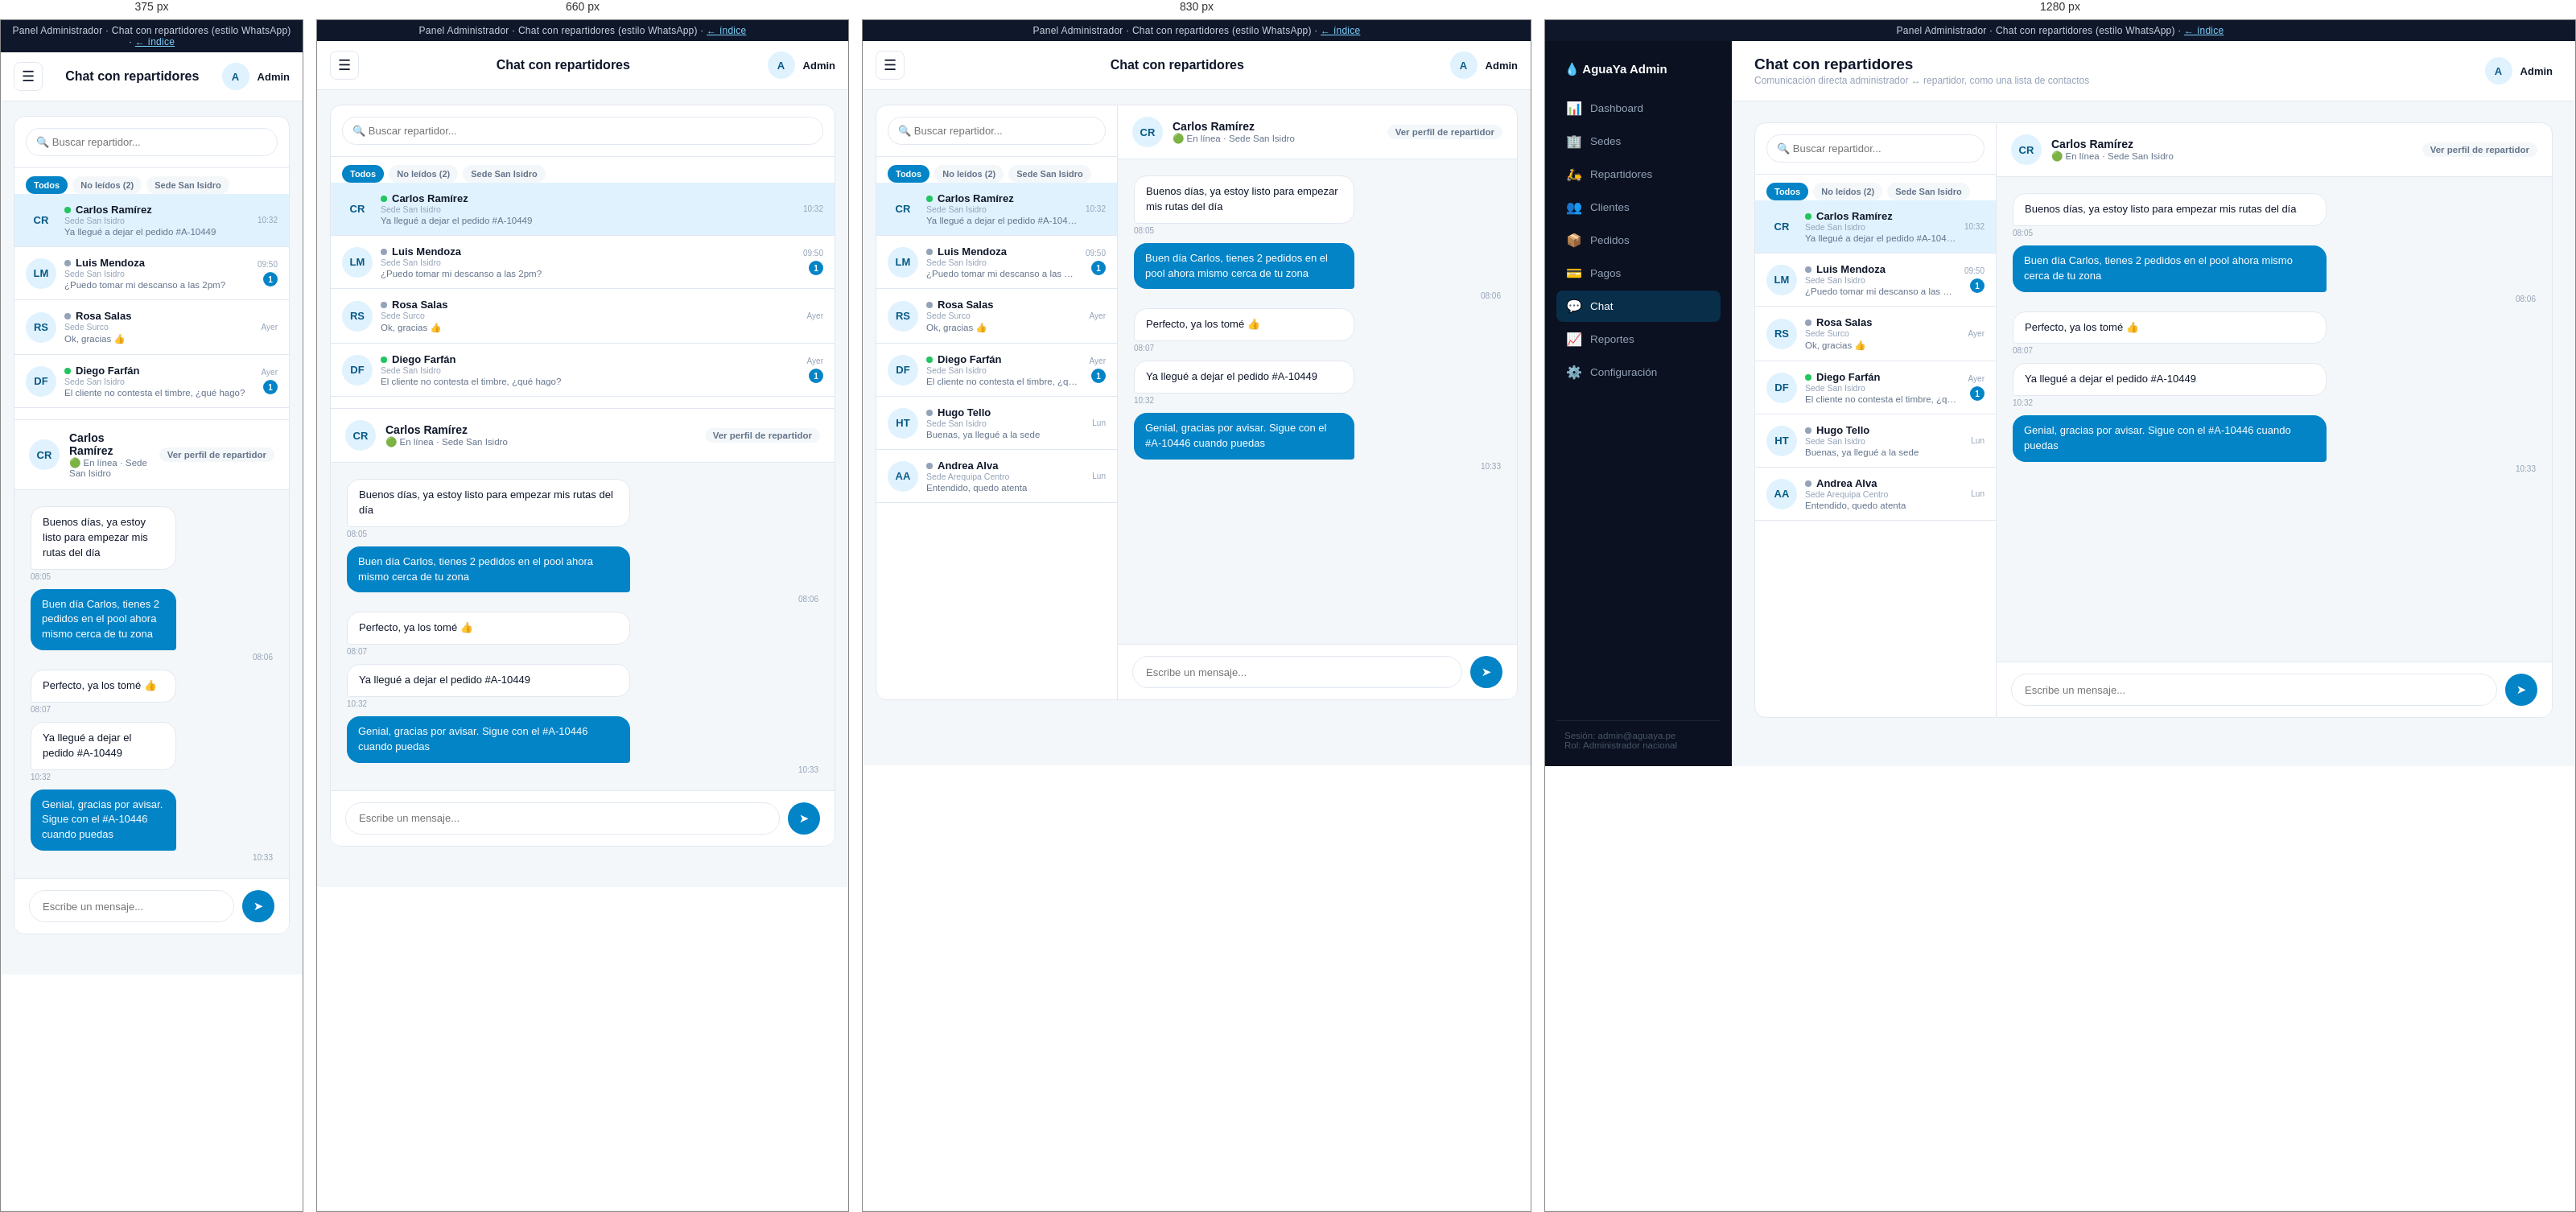
Rendered at 375 px, 660 px, 830 px and 1280 px, left to right.

<!-- file: chat.html -->
<!DOCTYPE html>
<html lang="es">
<head>
<meta charset="UTF-8">
<meta name="viewport" content="width=device-width, initial-scale=1.0">
<title>Admin · Chat con repartidores — Mockup</title>
<link rel="stylesheet" href="../assets/css/styles.css">
<style>
  .chat-shell {
    display: flex;
    height: calc(100vh - 160px);
    min-height: 520px;
    background: var(--color-surface);
    border: 1px solid var(--color-border);
    border-radius: var(--radius-md);
    overflow: hidden;
  }
  .contact-list { width: 300px; flex-shrink: 0; border-right: 1px solid var(--color-border); display: flex; flex-direction: column; }
  .contact-search { padding: 14px; border-bottom: 1px solid var(--color-border); }
  .contact-search input { width: 100%; padding: 9px 12px; border: 1.5px solid var(--color-border); border-radius: 999px; font-size: 13px; }
  .contact-scroll { flex: 1; overflow-y: auto; }
  .contact-item {
    display: flex; align-items: center; gap: 10px; padding: 12px 14px;
    border-bottom: 1px solid var(--color-border); cursor: pointer;
  }
  .contact-item:hover { background: var(--color-bg); }
  .contact-item.active { background: var(--color-primary-light); }
  .contact-item .c-info { flex: 1; min-width: 0; }
  .contact-item .c-name { font-size: 13px; font-weight: 700; display:flex; align-items:center; gap:6px; }
  .contact-item .c-sede { font-size: 10.5px; color: var(--color-text-faint); }
  .contact-item .c-last { font-size: 11.5px; color: var(--color-text-muted); white-space: nowrap; overflow: hidden; text-overflow: ellipsis; margin-top: 2px; }
  .contact-item .c-meta { text-align: right; flex-shrink: 0; }
  .contact-item .c-time { font-size: 10px; color: var(--color-text-faint); }
  .unread-dot {
    display: inline-flex; align-items: center; justify-content: center;
    min-width: 18px; height: 18px; border-radius: 999px; background: var(--color-primary);
    color: #fff; font-size: 10px; font-weight: 800; margin-top: 4px; padding: 0 5px;
  }
  .online-dot { width: 8px; height: 8px; border-radius: 50%; background: #22c55e; flex-shrink: 0; }

  .conv-panel { flex: 1; display: flex; flex-direction: column; min-width: 0; }
  .conv-header { display: flex; align-items: center; gap: 12px; padding: 14px 18px; border-bottom: 1px solid var(--color-border); }
  .conv-header .c-name { font-size: 14px; font-weight: 700; }
  .conv-header .c-status { font-size: 11.5px; color: var(--color-text-muted); }
  .conv-messages { flex: 1; overflow-y: auto; padding: 20px; display: flex; flex-direction: column; gap: 10px; background: var(--color-bg); }
  .msg { max-width: 60%; padding: 10px 14px; border-radius: 16px; font-size: 13px; line-height: 1.45; }
  .msg.in { align-self: flex-start; background: var(--color-surface); border: 1px solid var(--color-border); border-bottom-left-radius: 4px; }
  .msg.out { align-self: flex-end; background: var(--color-primary); color: #fff; border-bottom-right-radius: 4px; }
  .msg-time { font-size: 10px; color: var(--color-text-faint); margin-top: 3px; }
  .conv-input-bar { display: flex; gap: 10px; padding: 14px 18px; border-top: 1px solid var(--color-border); background: var(--color-surface); }
  .conv-input-bar input { flex: 1; border: 1.5px solid var(--color-border); border-radius: 999px; padding: 10px 16px; font-size: 13px; }
  .conv-input-bar button { width: 40px; height: 40px; border-radius: 50%; background: var(--color-primary); color: #fff; border: none; font-size: 15px; flex-shrink: 0; }
  .contact-tabs { display: flex; gap: 6px; padding: 10px 14px 0; }
  .contact-tabs span { font-size: 11px; font-weight: 700; color: var(--color-text-muted); padding: 5px 10px; border-radius: 999px; background: var(--color-bg); }
  .contact-tabs span.active { background: var(--color-primary); color: #fff; }

  @media (max-width: 760px) {
    .chat-shell { flex-direction: column; height: auto; }
    .contact-list { width: 100%; border-right: none; border-bottom: 1px solid var(--color-border); }
    .contact-scroll { max-height: 280px; }
    .conv-panel { min-height: 420px; }
  }
</style>
</head>
<body>
  <div class="mock-banner">Panel Administrador · Chat con repartidores (estilo WhatsApp) · <a href="../index.html">← índice</a></div>
  <input type="checkbox" id="nav-toggle" class="nav-toggle">
  <div class="admin-layout">
    <aside class="admin-sidebar">
      <div class="brand">💧 AguaYa Admin <label for="nav-toggle" class="sidebar-close-btn">✕</label></div>
      <nav>
        <a href="dashboard.html"><span class="icon">📊</span>Dashboard</a>
        <a href="sedes.html"><span class="icon">🏢</span>Sedes</a>
        <a href="repartidores.html"><span class="icon">🛵</span>Repartidores</a>
        <a href="clientes.html"><span class="icon">👥</span>Clientes</a>
        <a href="pedidos.html"><span class="icon">📦</span>Pedidos</a>
        <a href="pagos.html"><span class="icon">💳</span>Pagos</a>
        <a class="active" href="chat.html"><span class="icon">💬</span>Chat</a>
        <a href="reportes.html"><span class="icon">📈</span>Reportes</a>
        <a href="configuracion.html"><span class="icon">⚙️</span>Configuración</a>
      </nav>
      <div class="sidebar-foot">Sesión: admin@aguaya.pe<br>Rol: Administrador nacional</div>
    </aside>
    <label for="nav-toggle" class="sidebar-overlay"></label>

    <main class="admin-main">
      <div class="admin-topbar">
        <label for="nav-toggle" class="hamburger-btn">☰</label>
        <div>
          <h1>Chat con repartidores</h1>
          <div class="breadcrumb">Comunicación directa administrador ↔ repartidor, como una lista de contactos</div>
        </div>
        <div class="profile"><div class="avatar">A</div> Admin</div>
      </div>

      <div class="admin-content">
        <div class="chat-shell">
          <div class="contact-list">
            <div class="contact-search"><input type="text" placeholder="🔍 Buscar repartidor..."></div>
            <div class="contact-tabs">
              <span class="active">Todos</span>
              <span>No leídos (2)</span>
              <span>Sede San Isidro</span>
            </div>
            <div class="contact-scroll">
              <div class="contact-item active">
                <div class="avatar" style="width:38px; height:38px;">CR</div>
                <div class="c-info">
                  <div class="c-name"><span class="online-dot"></span>Carlos Ramírez</div>
                  <div class="c-sede">Sede San Isidro</div>
                  <div class="c-last">Ya llegué a dejar el pedido #A-10449</div>
                </div>
                <div class="c-meta">
                  <div class="c-time">10:32</div>
                </div>
              </div>

              <div class="contact-item">
                <div class="avatar" style="width:38px; height:38px;">LM</div>
                <div class="c-info">
                  <div class="c-name"><span class="online-dot" style="background:var(--color-text-faint);"></span>Luis Mendoza</div>
                  <div class="c-sede">Sede San Isidro</div>
                  <div class="c-last">¿Puedo tomar mi descanso a las 2pm?</div>
                </div>
                <div class="c-meta">
                  <div class="c-time">09:50</div>
                  <div class="unread-dot">1</div>
                </div>
              </div>

              <div class="contact-item">
                <div class="avatar" style="width:38px; height:38px;">RS</div>
                <div class="c-info">
                  <div class="c-name"><span class="online-dot" style="background:var(--color-text-faint);"></span>Rosa Salas</div>
                  <div class="c-sede">Sede Surco</div>
                  <div class="c-last">Ok, gracias 👍</div>
                </div>
                <div class="c-meta">
                  <div class="c-time">Ayer</div>
                </div>
              </div>

              <div class="contact-item">
                <div class="avatar" style="width:38px; height:38px;">DF</div>
                <div class="c-info">
                  <div class="c-name"><span class="online-dot"></span>Diego Farfán</div>
                  <div class="c-sede">Sede San Isidro</div>
                  <div class="c-last">El cliente no contesta el timbre, ¿qué hago?</div>
                </div>
                <div class="c-meta">
                  <div class="c-time">Ayer</div>
                  <div class="unread-dot">1</div>
                </div>
              </div>

              <div class="contact-item">
                <div class="avatar" style="width:38px; height:38px;">HT</div>
                <div class="c-info">
                  <div class="c-name"><span class="online-dot" style="background:var(--color-text-faint);"></span>Hugo Tello</div>
                  <div class="c-sede">Sede San Isidro</div>
                  <div class="c-last">Buenas, ya llegué a la sede</div>
                </div>
                <div class="c-meta">
                  <div class="c-time">Lun</div>
                </div>
              </div>

              <div class="contact-item">
                <div class="avatar" style="width:38px; height:38px;">AA</div>
                <div class="c-info">
                  <div class="c-name"><span class="online-dot" style="background:var(--color-text-faint);"></span>Andrea Alva</div>
                  <div class="c-sede">Sede Arequipa Centro</div>
                  <div class="c-last">Entendido, quedo atenta</div>
                </div>
                <div class="c-meta">
                  <div class="c-time">Lun</div>
                </div>
              </div>
            </div>
          </div>

          <div class="conv-panel">
            <div class="conv-header">
              <div class="avatar" style="width:38px; height:38px;">CR</div>
              <div style="flex:1;">
                <div class="c-name">Carlos Ramírez</div>
                <div class="c-status">🟢 En línea · Sede San Isidro</div>
              </div>
              <span class="chip">Ver perfil de repartidor</span>
            </div>

            <div class="conv-messages">
              <div>
                <div class="msg in">Buenos días, ya estoy listo para empezar mis rutas del día</div>
                <div class="msg-time">08:05</div>
              </div>
              <div>
                <div class="msg out">Buen día Carlos, tienes 2 pedidos en el pool ahora mismo cerca de tu zona</div>
                <div class="msg-time" style="text-align:right;">08:06</div>
              </div>
              <div>
                <div class="msg in">Perfecto, ya los tomé 👍</div>
                <div class="msg-time">08:07</div>
              </div>
              <div>
                <div class="msg in">Ya llegué a dejar el pedido #A-10449</div>
                <div class="msg-time">10:32</div>
              </div>
              <div>
                <div class="msg out">Genial, gracias por avisar. Sigue con el #A-10446 cuando puedas</div>
                <div class="msg-time" style="text-align:right;">10:33</div>
              </div>
            </div>

            <div class="conv-input-bar">
              <input type="text" placeholder="Escribe un mensaje...">
              <button>➤</button>
            </div>
          </div>
        </div>
      </div>
    </main>
  </div>
</body>
</html>


/* @media block from styles.css */
@media (max-width: 980px) {
  .kpi-grid, .kpi-grid[style] { grid-template-columns: repeat(2, 1fr) !important; }
  .two-col { grid-template-columns: 1fr; }
}

/* @media block from styles.css */
@media (max-width: 900px) {
  .admin-sidebar {
    position: fixed;
    top: 0; left: 0;
    height: 100vh;
    z-index: 60;
    transform: translateX(-100%);
    transition: transform .25s ease;
  }
  .sidebar-close-btn {
    display: flex;
    align-items: center; justify-content: center;
    width: 30px; height: 30px;
    border-radius: 50%;
    background: rgba(255,255,255,0.08);
    color: #fff;
    font-size: 15px;
    margin-left: auto;
    cursor: pointer;
  }
  .admin-sidebar .brand { justify-content: space-between; }
  .hamburger-btn { display: flex; }
  .admin-topbar h1 { font-size: 16px; }
  .admin-topbar .breadcrumb { display: none; }
  .admin-content { padding: 18px 16px 50px; }
  .admin-topbar { padding: 12px 16px; }

  .nav-toggle:checked ~ .admin-layout .admin-sidebar { transform: translateX(0); }
  .nav-toggle:checked ~ .admin-layout .sidebar-overlay {
    display: block;
    position: fixed; inset: 0;
    background: rgba(15, 23, 42, 0.45);
    z-index: 55;
  }
}

/* @media block from styles.css */
@media (max-width: 560px) {
  .kpi-grid { grid-template-columns: 1fr 1fr; gap: 10px; }
  .kpi-card { padding: 13px; }
  .kpi-card .kpi-value { font-size: 20px; }
  .toolbar { flex-direction: column; align-items: stretch; }
  .toolbar .search-input { min-width: 0; width: 100%; }
  .card .two-col,
  .admin-content .two-col[style] { grid-template-columns: 1fr !important; }
}